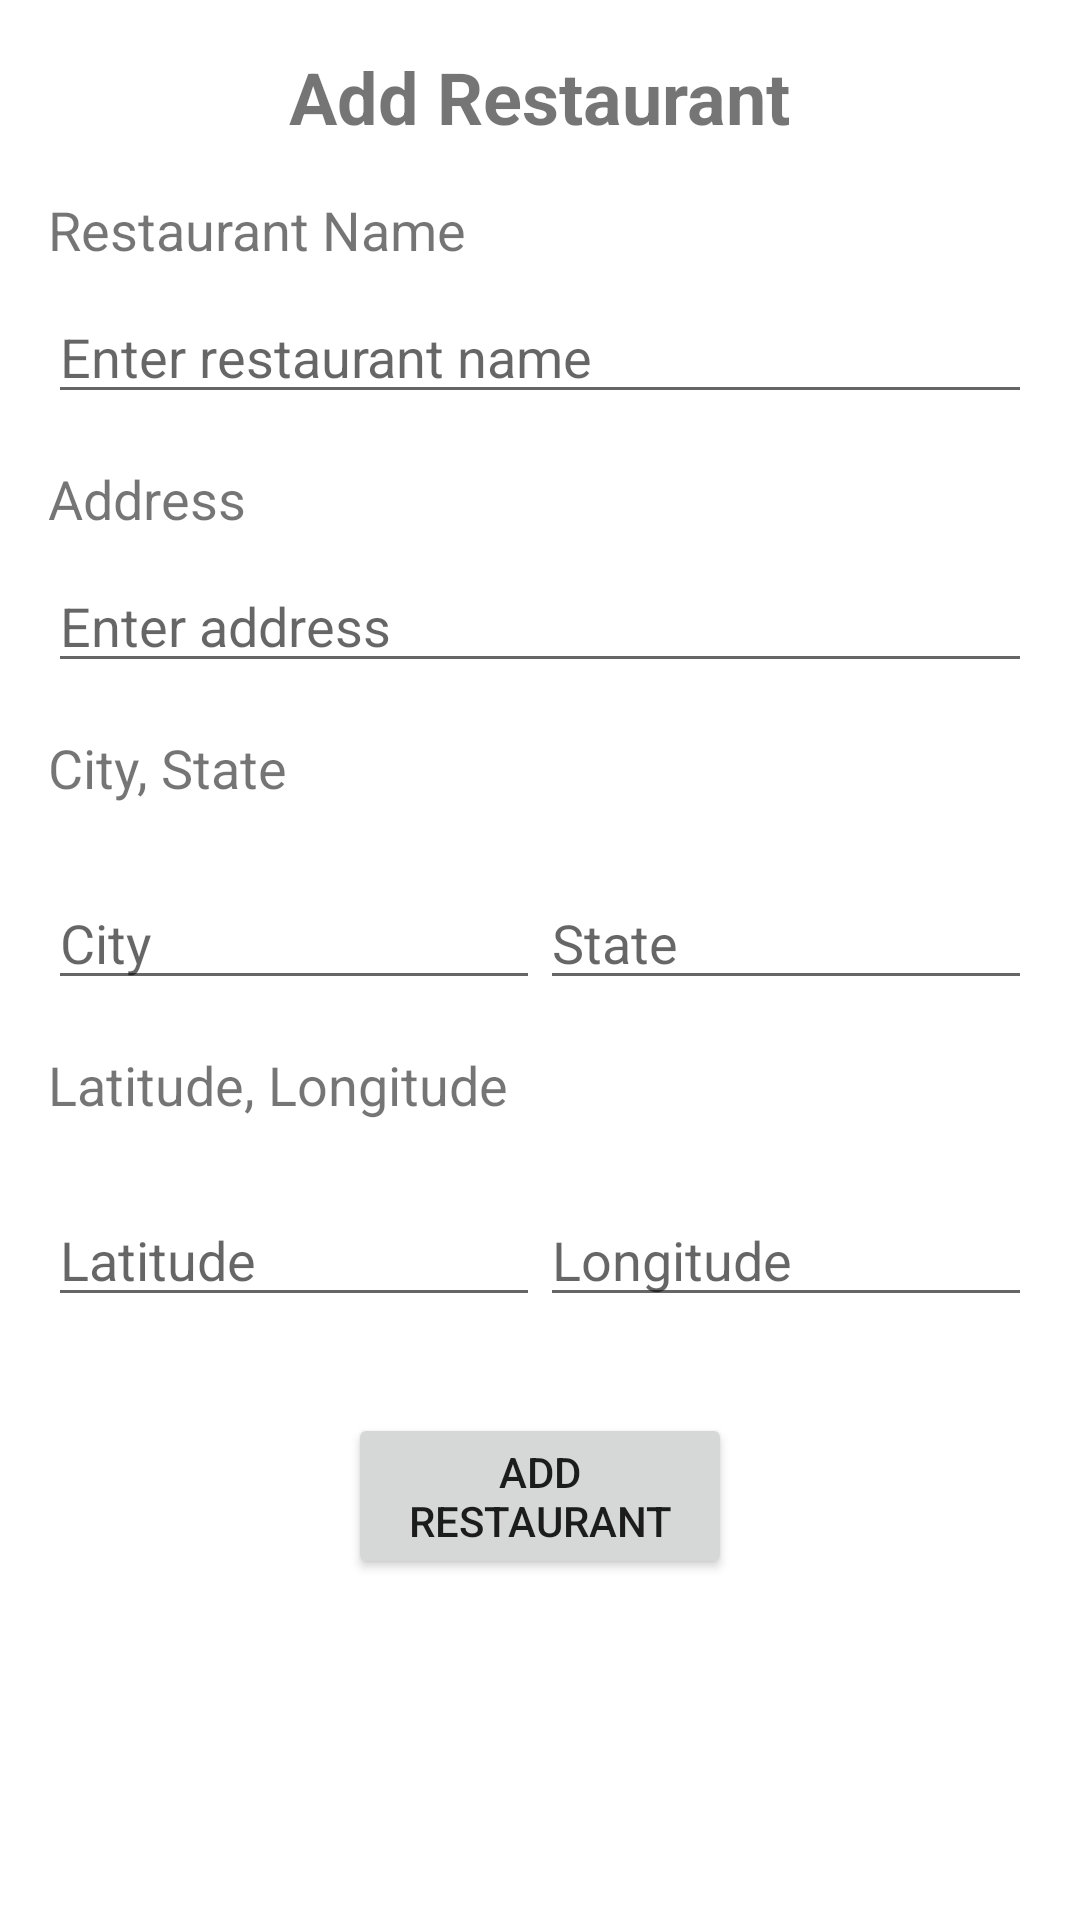

Android layout source for this screen:
<!-- AndroidManifest.xml: application theme Theme.LunchBox -->
<!-- res/layout/fragment_add_restaurant.xml -->
<LinearLayout xmlns:android="http://schemas.android.com/apk/res/android"
    android:layout_width="match_parent"
    android:layout_height="match_parent"
    android:orientation="vertical"
    android:padding="16dp">

    <TextView
        android:id="@+id/textViewHeading"
        android:layout_width="wrap_content"
        android:layout_height="wrap_content"
        android:text="Add Restaurant"
        android:textSize="24sp"
        android:textStyle="bold"
        android:layout_gravity="center"
        android:layout_marginBottom="16dp"/>

    <TextView
        android:id="@+id/textViewRestaurantName"
        android:layout_width="wrap_content"
        android:layout_height="wrap_content"
        android:text="Restaurant Name"
        android:textSize="18sp"
        android:layout_marginBottom="8dp"/>

    <EditText
        android:id="@+id/editTextRestaurantName"
        android:layout_width="match_parent"
        android:layout_height="wrap_content"
        android:hint="Enter restaurant name"/>

    <TextView
        android:id="@+id/textViewAddress"
        android:layout_width="wrap_content"
        android:layout_height="wrap_content"
        android:text="Address"
        android:textSize="18sp"
        android:layout_marginTop="16dp"
        android:layout_marginBottom="8dp"/>

    <EditText
        android:id="@+id/editTextAddress"
        android:layout_width="match_parent"
        android:layout_height="wrap_content"
        android:hint="Enter address"/>

    <TextView
        android:id="@+id/textViewCityState"
        android:layout_width="wrap_content"
        android:layout_height="wrap_content"
        android:text="City, State"
        android:textSize="18sp"
        android:layout_marginTop="16dp"
        android:layout_marginBottom="8dp"/>

    <LinearLayout
        android:id="@+id/linearLayoutCityState"
        android:layout_width="match_parent"
        android:layout_height="wrap_content"
        android:orientation="horizontal"
        android:layout_marginTop="16dp">

        <EditText
            android:id="@+id/editTextCity"
            android:layout_width="0dp"
            android:layout_height="wrap_content"
            android:layout_weight="1"
            android:hint="City"/>

        <EditText
            android:id="@+id/editTextState"
            android:layout_width="0dp"
            android:layout_height="wrap_content"
            android:layout_weight="1"
            android:hint="State"/>
    </LinearLayout>

    <TextView
        android:id="@+id/textViewLatLng"
        android:layout_width="wrap_content"
        android:layout_height="wrap_content"
        android:text="Latitude, Longitude"
        android:textSize="18sp"
        android:layout_marginTop="16dp"
        android:layout_marginBottom="8dp"/>

    <LinearLayout
        android:id="@+id/linearLayoutLatLng"
        android:layout_width="match_parent"
        android:layout_height="wrap_content"
        android:orientation="horizontal"
        android:layout_marginTop="16dp">

        <EditText
            android:id="@+id/editTextLatitude"
            android:layout_width="0dp"
            android:layout_height="wrap_content"
            android:layout_weight="1"
            android:hint="Latitude"/>

        <EditText
            android:id="@+id/editTextLongitude"
            android:layout_width="0dp"
            android:layout_height="wrap_content"
            android:layout_weight="1"
            android:hint="Longitude"/>
    </LinearLayout>

    <Button
        android:id="@+id/buttonAddRestaurant"
        android:layout_width="wrap_content"
        android:layout_height="wrap_content"
        android:layout_marginHorizontal="100sp"
        android:layout_marginTop="32dp"
        android:text="Add Restaurant" />
</LinearLayout>
<!-- resources referenced by this layout -->
<resources>
  <style name="Theme.LunchBox" parent="Theme.MaterialComponents.DayNight.DarkActionBar">
          
          <item name="colorPrimary">@color/purple_500</item>
          <item name="colorPrimaryVariant">@color/purple_700</item>
          <item name="colorOnPrimary">@color/white</item>
          
          <item name="colorSecondary">@color/teal_200</item>
          <item name="colorSecondaryVariant">@color/teal_700</item>
          <item name="colorOnSecondary">@color/black</item>
          
          <item name="android:statusBarColor">?attr/colorPrimaryVariant</item>
          
      </style>
  <!-- not gathered from this repository: default colours our renderer supplied (Android Studio template values) -->
  <color name="purple_500">#FF6200EE</color>
  <color name="purple_700">#FF3700B3</color>
  <color name="teal_200">#FF03DAC5</color>
  <color name="teal_700">#FF018786</color>
  <color name="black">#FF000000</color>
  <color name="white">#FFFFFFFF</color>
</resources>
